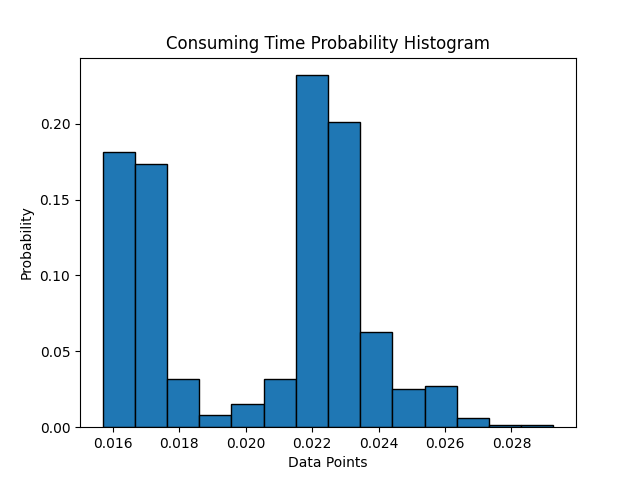

Source data for this figure (header and first rows):
0.09284420000000004, 0.0160600999999998, 0.016203599999999874, 0.015485900000000274, 0.016957099999999947, 0.016377799999999887, 0.016043499999999877, 0.016118500000000147, 0.01623249999999965, 0.015886999999999762, 0.016603000000000367, 0.016726999999999936, 0.01640789999999992, 0.0164396, 0.016333200000000048, 0.01593010000000028, 0.01640729999999957, 0.016646600000000067, 0.017344000000000026, 0.01622009999999996, 0.01622609999999991, 0.01696030000000004, 0.016466599999999776, 0.016107900000000175
0.01605, 0.01613, 0.01678, 0.01659, 0.01654, 0.01611, 0.01662, 0.01667, 0.01655, 0.016, 0.01624, 0.01667, 0.0163, 0.01684, 0.0166, 0.01649, 0.01663, 0.01712, 0.01705, 0.01676, 0.01631, 0.01588, 0.01726, 0.01774
0.01757, 0.01714, 0.01765, 0.01717, 0.01685, 0.01732, 0.01646, 0.01675, 0.01659, 0.01674, 0.01738, 0.01649, 0.01664, 0.01796, 0.01623, 0.01735, 0.01746, 0.01711, 0.01616, 0.01677, 0.01669, 0.01642, 0.01623, 0.01693
0.01662, 0.0172, 0.01706, 0.01685, 0.01646, 0.01721, 0.01707, 0.01634, 0.01646, 0.01656, 0.01654, 0.01681, 0.01673, 0.0169, 0.01692, 0.01663, 0.01738, 0.01677, 0.01685, 0.01672, 0.01665, 0.01641, 0.01696, 0.01683
0.01968, 0.01894, 0.01971, 0.01981, 0.02151, 0.02058, 0.02023, 0.02004, 0.02041, 0.02022, 0.02141, 0.02071, 0.02079, 0.02086, 0.02012, 0.02038, 0.01994, 0.02016, 0.02124, 0.01976, 0.02054, 0.02111, 0.01986, 0.02044
0.02162, 0.0232, 0.02417, 0.02354, 0.02349, 0.02352, 0.0234, 0.02238, 0.02353, 0.02443, 0.0235, 0.02335, 0.02256, 0.02423, 0.02338, 0.02331, 0.02307, 0.02257, 0.02252, 0.02298, 0.02361, 0.02289, 0.02429, 0.02311
0.02232, 0.02323, 0.0224, 0.0228, 0.02232, 0.02314, 0.02277, 0.02258, 0.02295, 0.0219, 0.02247, 0.02308, 0.02339, 0.0231, 0.02391, 0.02379, 0.02253, 0.024, 0.02257, 0.02401, 0.02384, 0.0224, 0.02634, 0.02228
0.02302, 0.02244, 0.02192, 0.02185, 0.02193, 0.02236, 0.02439, 0.0228, 0.02337, 0.02307, 0.02235, 0.02143, 0.02393, 0.02237, 0.02228, 0.02239, 0.02186, 0.02203, 0.02508, 0.02348, 0.02372, 0.02369, 0.0224, 0.02268
0.02169, 0.02239, 0.02146, 0.02213, 0.02202, 0.02253, 0.02157, 0.02203, 0.02162, 0.02309, 0.02173, 0.02173, 0.02182, 0.02272, 0.02245, 0.02252, 0.02304, 0.02203, 0.02298, 0.02286, 0.02184, 0.02173, 0.02247, 0.02328
0.02217, 0.02258, 0.02142, 0.02196, 0.02322, 0.02164, 0.02182, 0.022, 0.02205, 0.02216, 0.02158, 0.02165, 0.02194, 0.02218, 0.02142, 0.0223, 0.022, 0.0216, 0.0214, 0.02177, 0.02198, 0.02156, 0.02216, 0.02222
